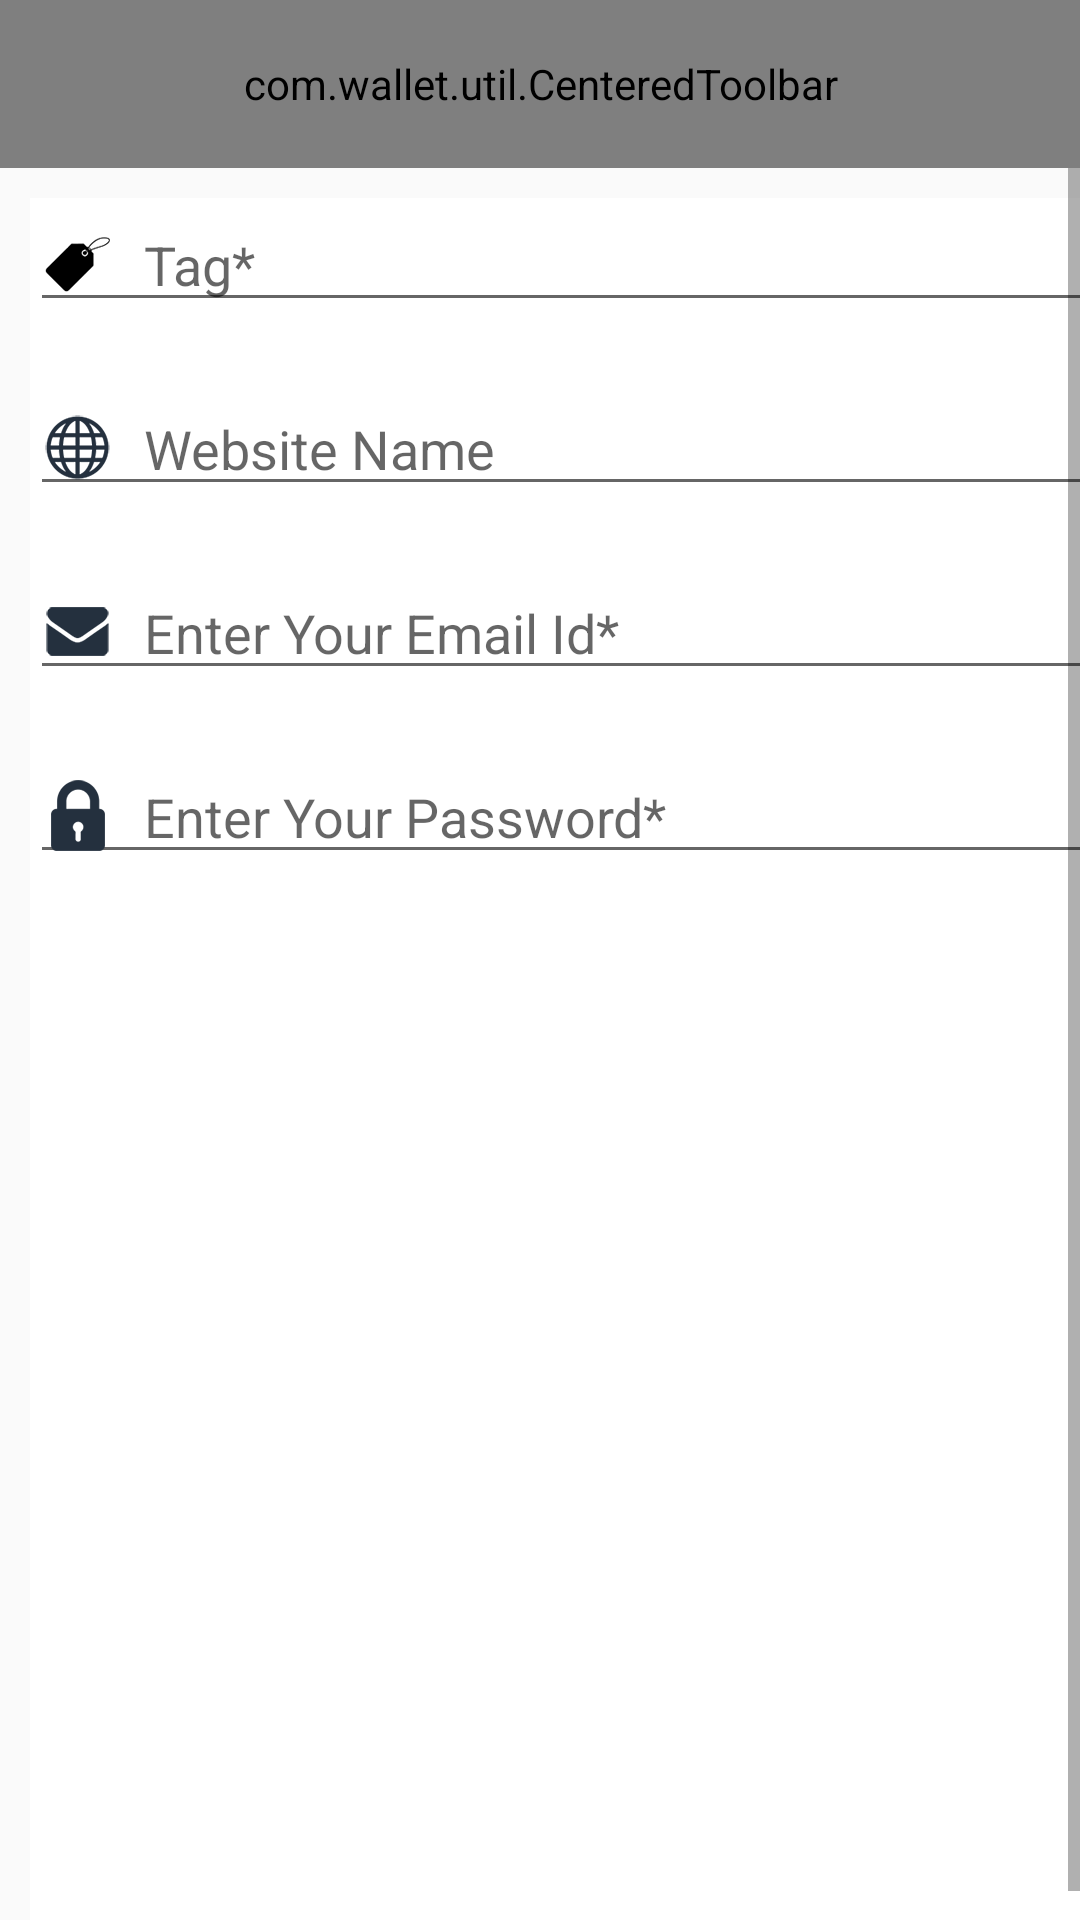

Reconstruct the res/layout file that produces this screen, plus the resources it refers to.
<!-- AndroidManifest.xml: application theme AppTheme.NoActionBar -->
<!-- res/layout/activity_add_detail.xml -->
<?xml version="1.0" encoding="utf-8"?>
<layout xmlns:android="http://schemas.android.com/apk/res/android">

    <LinearLayout
        android:layout_width="match_parent"
        android:layout_height="match_parent"
        android:orientation="vertical">

        <android.support.design.widget.AppBarLayout xmlns:android="http://schemas.android.com/apk/res/android"
            xmlns:app="http://schemas.android.com/apk/res-auto"
            android:layout_width="match_parent"
            android:layout_height="wrap_content"
            android:theme="@style/AppTheme.AppBarOverlay">


            <com.wallet.util.CenteredToolbar
                android:id="@+id/toolbar"
                android:layout_width="match_parent"
                android:layout_height="?attr/actionBarSize"
                android:background="?attr/colorPrimary"
                app:layout_scrollFlags="scroll|enterAlways|snap"
                app:popupTheme="@style/AppTheme.PopupOverlay" />
        </android.support.design.widget.AppBarLayout>

        <ScrollView
            android:layout_width="match_parent"
            android:layout_height="match_parent"
            android:fillViewport="true">

            <LinearLayout
                android:layout_width="match_parent"
                android:layout_height="wrap_content"
                android:layout_margin="10dp"
                android:background="@android:color/white"
                android:orientation="vertical">


                <EditText
                    android:id="@+id/edtTag"
                    android:layout_width="match_parent"
                    android:layout_height="wrap_content"
                    android:layout_marginBottom="20dp"
                    android:drawableLeft="@drawable/tag"
                    android:drawablePadding="10dp"
                    android:hint="Tag*"
                    android:inputType="textCapWords" />

                <EditText
                    android:id="@+id/edtWebName"
                    android:layout_width="match_parent"
                    android:layout_height="wrap_content"
                    android:layout_marginBottom="20dp"
                    android:drawableLeft="@drawable/web_icon"
                    android:drawablePadding="10dp"
                    android:hint="Website Name"
                    android:inputType="textCapWords" />

                <EditText
                    android:id="@+id/edtEmail"
                    android:layout_width="match_parent"
                    android:layout_height="wrap_content"
                    android:layout_marginBottom="20dp"
                    android:drawableLeft="@drawable/email_icon"
                    android:drawablePadding="10dp"
                    android:hint="Enter Your Email Id*"
                    android:inputType="textEmailAddress" />

                <EditText
                    android:id="@+id/edtPass"
                    android:layout_width="match_parent"
                    android:layout_height="wrap_content"
                    android:layout_marginBottom="20dp"
                    android:drawableLeft="@drawable/pass_icon"
                    android:drawablePadding="10dp"
                    android:hint="Enter Your Password*" />

                <Button
                    android:id="@+id/btnSave"
                    android:layout_width="match_parent"
                    android:layout_height="wrap_content"
                    android:layout_margin="30dp"
                    android:background="@drawable/button_blue"
                    android:text="SAVE credential"
                    android:textAllCaps="true"
                    android:textColor="@android:color/white"
                    android:textSize="16sp"
                    android:textStyle="bold" />
            </LinearLayout>
        </ScrollView>
    </LinearLayout>
</layout>
<!-- resources referenced by this layout -->
<resources>
  <!-- drawable button_blue (drawable) -->
  <?xml version="1.0" encoding="utf-8"?>
  <shape xmlns:android="http://schemas.android.com/apk/res/android"
      android:shape="rectangle" >
  
      <solid android:color="@android:color/transparent" />
  
      <stroke
          android:width="2dp"
          android:color="@android:color/white" />
  
  </shape>
  <!-- drawable email_icon: png bitmap (drawable-xxhdpi, 3930 bytes) -->
  <!-- drawable pass_icon: png bitmap (drawable-xxhdpi, 3908 bytes) -->
  <!-- drawable tag: png bitmap (drawable-xxhdpi, 4118 bytes) -->
  <!-- drawable web_icon: png bitmap (drawable-xxhdpi, 5418 bytes) -->
  <style name="AppTheme.AppBarOverlay" parent="ThemeOverlay.AppCompat.Dark.ActionBar" />
  <style name="AppTheme.PopupOverlay" parent="ThemeOverlay.AppCompat.Light" />
  <style name="AppTheme.NoActionBar">
          <item name="windowNoTitle">true</item>
          <item name="windowActionBar">false</item>
      </style>
</resources>
